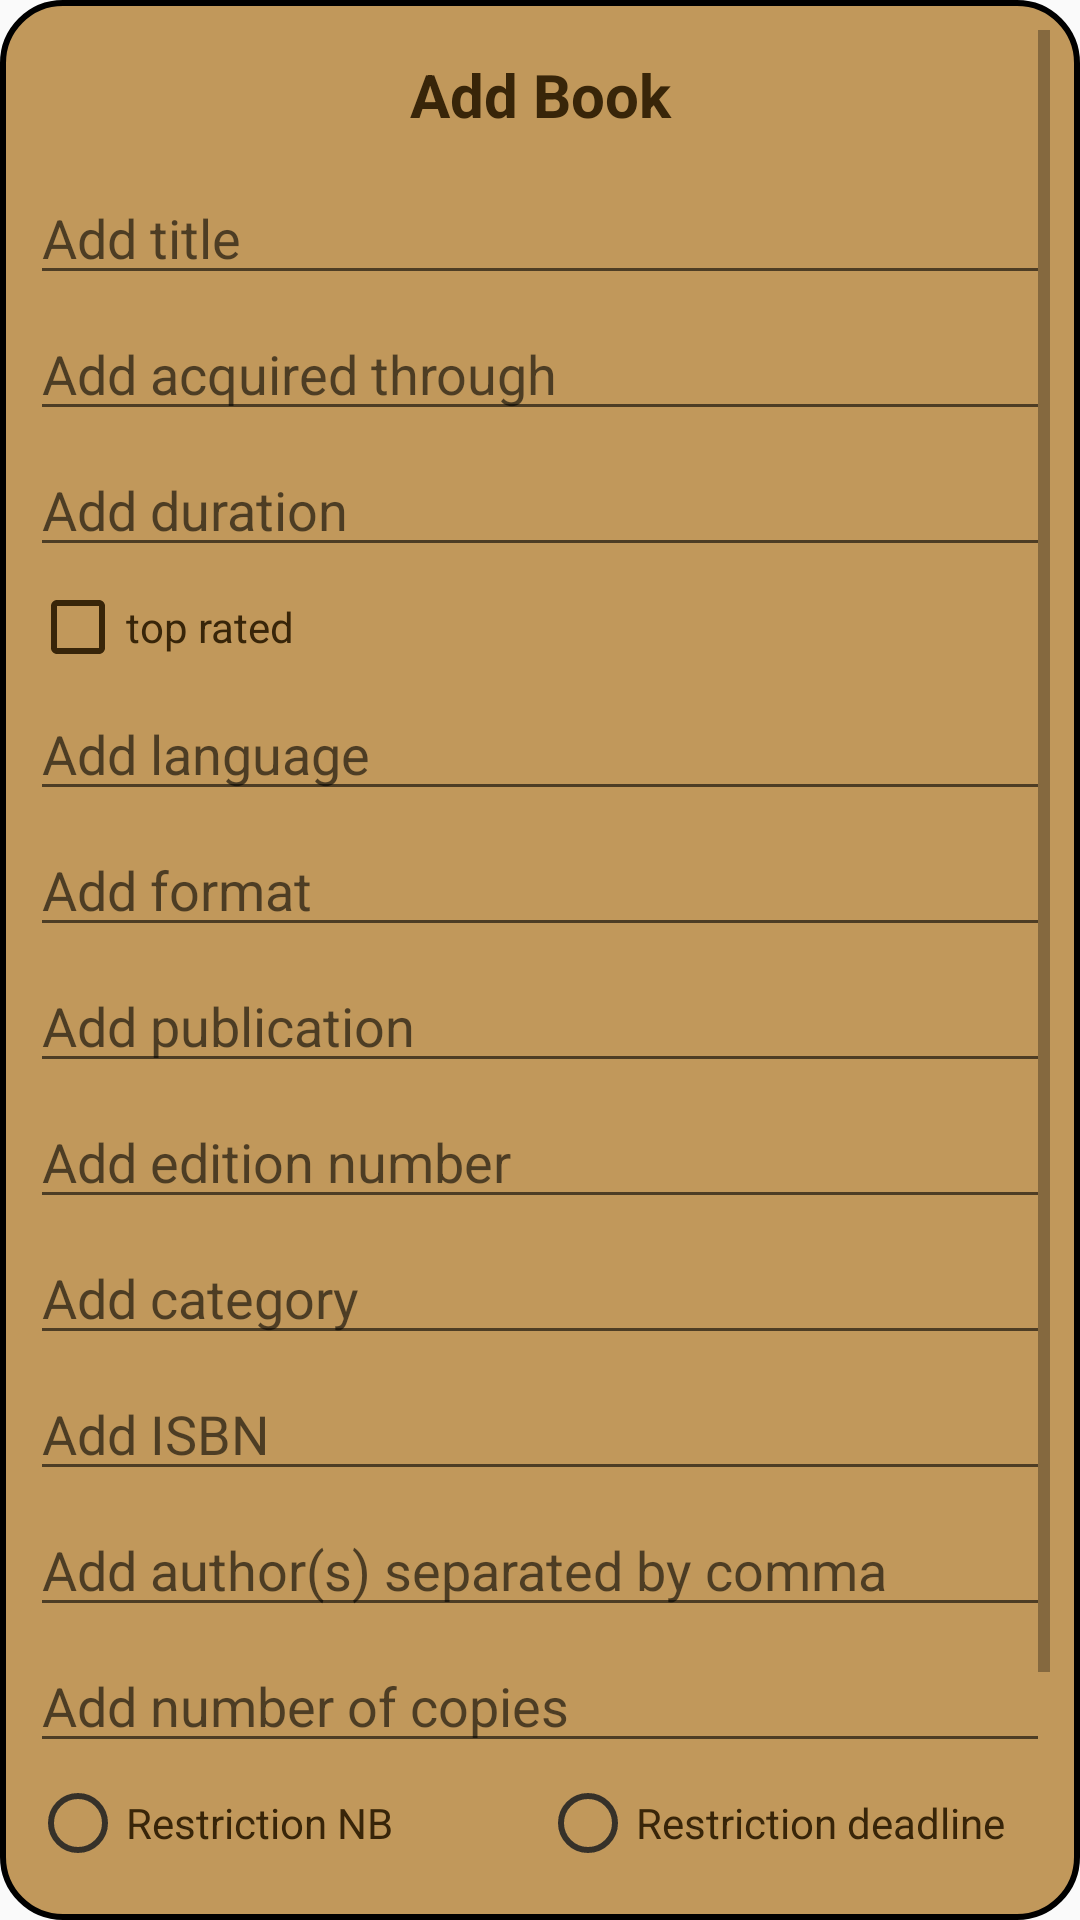

Reconstruct the res/layout file that produces this screen, plus the resources it refers to.
<!-- AndroidManifest.xml: application theme AppTheme -->
<!-- res/layout/book_insertion_dialog.xml -->
<?xml version="1.0" encoding="utf-8"?>
<ScrollView xmlns:android="http://schemas.android.com/apk/res/android"
    xmlns:app="http://schemas.android.com/apk/res-auto"
    android:orientation="vertical"
    android:layout_width="match_parent"
    android:layout_height="match_parent"
    android:padding="10dp"
    android:background="@drawable/shape"

    >


    <LinearLayout
        android:layout_width="match_parent"
        android:layout_height="wrap_content"

        android:orientation="vertical"
        >
    <TextView
        android:layout_width="match_parent"
        android:layout_height="wrap_content"
        android:textSize="20sp"
        android:textStyle="bold"
        android:textColor="@color/colorPrimaryDark"
        android:gravity="center"
        android:id="@+id/sdt"
        android:padding="8dp"


        android:text="Add Book"
        />

    <EditText
        android:id="@+id/addBook_name"
        android:layout_width="match_parent"
        android:layout_height="wrap_content"
        android:layout_marginTop="4dp"
        android:choiceMode="multipleChoice"

        android:textColor="@color/colorPrimaryDark"


        android:hint="Add title"
        android:inputType="text"

        android:textAllCaps="false" />
    <EditText
        android:id="@+id/add_aquired"
        android:layout_width="match_parent"
        android:layout_height="wrap_content"
        android:layout_marginTop="4dp"
        android:choiceMode="multipleChoice"


        android:textColor="@color/colorPrimaryDark"
android:hint="Add acquired through"

        android:inputType="text"

        android:textAllCaps="false" />


    <EditText
        android:id="@+id/add_duration"
        android:layout_width="match_parent"
        android:layout_height="wrap_content"
        android:layout_marginTop="4dp"
        android:choiceMode="multipleChoice"

        android:inputType="number"



        android:textColor="@color/colorPrimaryDark"

        android:hint="Add duration"

        android:textAllCaps="false" />


    <CheckBox
        android:id="@+id/add_toprated"
        android:layout_width="match_parent"
        android:layout_height="wrap_content"
        android:layout_marginTop="4dp"
        android:choiceMode="multipleChoice"

        app:buttonTint="@color/colorPrimaryDark"

android:text="top rated"
        android:textColor="@color/colorPrimaryDark"


        android:textAllCaps="false" />



    <EditText
        android:id="@+id/add_language"
        android:layout_width="match_parent"
        android:layout_height="wrap_content"
        android:layout_marginTop="4dp"
        android:choiceMode="multipleChoice"

        android:inputType="text"


        android:textColor="@color/colorPrimaryDark"

        android:hint="Add language"

        android:textAllCaps="false" />

    <EditText
        android:id="@+id/add_format"
        android:layout_width="match_parent"
        android:layout_height="wrap_content"
        android:layout_marginTop="4dp"
        android:choiceMode="multipleChoice"
        android:inputType="text"


        android:textColor="@color/colorPrimaryDark"

        android:hint="Add format"

        android:textAllCaps="false" />


    <EditText
        android:id="@+id/add_publication"
        android:layout_width="match_parent"
        android:layout_height="wrap_content"
        android:layout_marginTop="4dp"
        android:choiceMode="multipleChoice"

        android:inputType="text"

        android:textColor="@color/colorPrimaryDark"

        android:hint="Add publication"

        android:textAllCaps="false" />

    <EditText
        android:id="@+id/add_edition"
        android:layout_width="match_parent"
        android:layout_height="wrap_content"
        android:layout_marginTop="4dp"
        android:choiceMode="multipleChoice"

        android:inputType="text"

        android:textColor="@color/colorPrimaryDark"

        android:hint="Add edition number"

        android:textAllCaps="false" />

    <EditText
        android:id="@+id/add_category"
        android:layout_width="match_parent"
        android:layout_height="wrap_content"
        android:layout_marginTop="4dp"
        android:choiceMode="multipleChoice"

        android:inputType="text"

        android:textColor="@color/colorPrimaryDark"

        android:hint="Add category"

        android:textAllCaps="false" />


    <EditText
        android:id="@+id/add_isbn"
        android:layout_width="match_parent"
        android:layout_height="wrap_content"
        android:layout_marginTop="4dp"
        android:choiceMode="multipleChoice"

        android:inputType="text"


        android:textColor="@color/colorPrimaryDark"

        android:hint="Add ISBN"

        android:textAllCaps="false" />


    <EditText
        android:id="@+id/add_authors"
        android:layout_width="match_parent"
        android:layout_height="wrap_content"
        android:layout_marginTop="4dp"
        android:choiceMode="multipleChoice"

        android:inputType="text"


        android:textColor="@color/colorPrimaryDark"

        android:hint="Add author(s) separated by comma"

        android:textAllCaps="false" />

    <EditText
        android:id="@+id/add_copies"
        android:layout_width="match_parent"
        android:layout_height="wrap_content"
        android:layout_marginTop="4dp"
        android:choiceMode="multipleChoice"

        android:inputType="text"


        android:textColor="@color/colorPrimaryDark"

        android:hint="Add number of copies"


        android:textAllCaps="false" />

    <RadioGroup
        android:layout_width="match_parent"
        android:layout_height="wrap_content"
        android:orientation="horizontal"
        >


    <RadioButton
        android:id="@+id/add_restriction1"
        android:layout_width="match_parent"
        android:layout_height="wrap_content"
        android:layout_marginTop="4dp"
        android:choiceMode="multipleChoice"

        android:inputType="text"

android:textColorHint="@color/colorPrimaryDark"

        android:hint="Restriction NB"


        android:layout_weight="1"

        android:textAllCaps="false" />
    <RadioButton
        android:id="@+id/add_restriction2"
        android:layout_width="match_parent"
        android:layout_height="wrap_content"
        android:layout_marginTop="4dp"
        android:choiceMode="multipleChoice"

        android:inputType="text"



        android:hint="Restriction deadline"

        android:textColorHint="@color/colorPrimaryDark"

        android:layout_weight="1"

        android:textAllCaps="false" />

    </RadioGroup>

    <EditText
        android:id="@+id/add_deadline"
        android:layout_width="match_parent"
        android:layout_height="wrap_content"
        android:layout_marginTop="4dp"
        android:choiceMode="multipleChoice"

        android:inputType="text"

        android:textColor="@color/colorPrimaryDark"

        android:hint="Add deadline"

        android:textAllCaps="false" />


<LinearLayout
    android:layout_width="match_parent"
    android:layout_height="wrap_content"
    android:orientation="horizontal"
    >

        <Button
            android:id="@+id/save"

            android:layout_width="match_parent"
            android:layout_height="wrap_content"
            android:textAllCaps="false"
            android:text="Submit"
            android:background="@color/colorPrimaryDark"
            android:layout_marginTop="4dp"

            android:layout_margin="4dp"

android:layout_weight="1"

            android:textColor="@color/colorAccent"


            />

        <Button
            android:id="@+id/newBook"

            android:layout_width="match_parent"
            android:layout_height="wrap_content"
            android:textAllCaps="false"
            android:text="New Book"
            android:background="@color/colorPrimaryDark"
            android:layout_marginTop="4dp"

            android:layout_margin="4dp"

            android:layout_weight="2"


            android:textColor="@color/colorAccent"


            />


</LinearLayout>
    </LinearLayout>
</ScrollView>
<!-- resources referenced by this layout -->
<resources>
  <color name="colorAccent">#B5A48B</color>
  <color name="colorPrimaryDark">#382509</color>
  <!-- drawable shape (drawable) -->
  <?xml version="1.0" encoding="utf-8"?>
  <shape xmlns:android="http://schemas.android.com/apk/res/android"
      android:shape="rectangle">
  
   <solid android:color="@color/colorPrimary"
  
                          />
  
  
   <corners android:radius="20dp" />
  
    <stroke android:width="2dp" />
  
  
  
   </shape>
  <style name="AppTheme" parent="Theme.AppCompat.DayNight.NoActionBar">
          
  
          <item name="colorPrimary">@color/colorPrimary</item>
          <item name="colorPrimaryDark">@color/colorPrimaryDark</item>
          <item name="colorAccent">@color/colorAccent</item>
          <item name="fontFamily">@font/abril_fatface</item>
          <item name="radioButtonStyle">@style/RadioButtons</item>
  
  
      </style>
  <color name="colorPrimary">#C1985B</color>
  <style name="RadioButtons" parent="android:Widget.CompoundButton.RadioButton">
  
          <item name="android:buttonTint" tools:ignore="NewApi">@color/darkrgraybrown</item>
          <item name="android:textColor">@color/colorPrimaryDark</item>
  
  
  
      </style>
  <color name="darkrgraybrown">#363129</color>
</resources>
